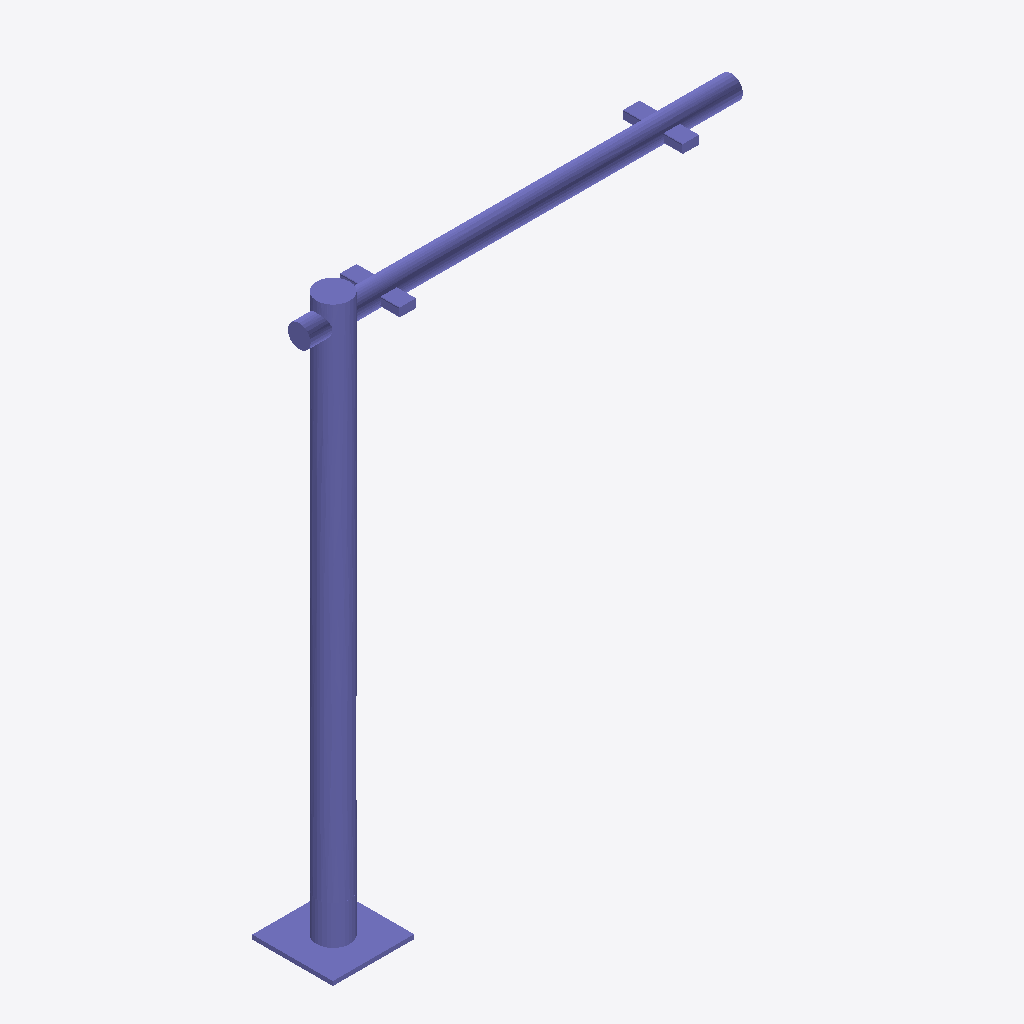
Isometric view of an IFC building model (IFC-SPF (STEP), schema IFC4, length unit metre), seen from the south-west, elements coloured by IFC class: 1 column (violet).
Extent 2.6 m × 0.5 m × 3.3 m (x, y, z). Storeys (1): Ebene 0 at 0.00 m. Elements (1): 1 IfcColumn.

HEADER;
FILE_DESCRIPTION(('ViewDefinition [CoordinationView_V2.0]','ExchangeRequirement []'),'2;1');
FILE_NAME('','2024-05-07T10:33:28',(''),(''),'ODA IFC SDK 22.6','22.1.1.516 - Exporter 22.1.1.516 - Default UI','');
FILE_SCHEMA(('IFC4'));
ENDSEC;
DATA;
#93=IFCPROJECT('3JkdSrIPPFBg8WI9Yiw3Uw',#20,'',$,$,'','',(#86),#83);
#105=IFCSITE('3JkdSrIPPFBg8WI9Yiw3Uu',#20,'Default',$,$,#104,$,$,.ELEMENT.,(42,24,53,508911),(-71,-15,-29,-58837),0.0,$,$);
#95=IFCBUILDING('3JkdSrIPPFBg8WI9Yiw3Ux',#20,'',$,$,#16,$,'',.ELEMENT.,$,$,#94);
#98=IFCBUILDINGSTOREY('3JkdSrIPPFBg8WI9XJ5yzH',#20,'Ebene 0',$,'Ebene:Ebene 1',#97,$,'Ebene 0',.ELEMENT.,0.0);
#1350=IFCCOLUMN('0Yjfl0fAH8hPZldt_wM84m',#20,'DB_ZIM2x43_Mast_einseitig:DB_ZIM2x43_Mast_einseitig:14833764',$,'DB_ZIM2x43_Mast_einseitig:DB_ZIM2x43_Mast_einseitig',#1349,#1347,'14833764',.COLUMN.);
ENDSEC;
